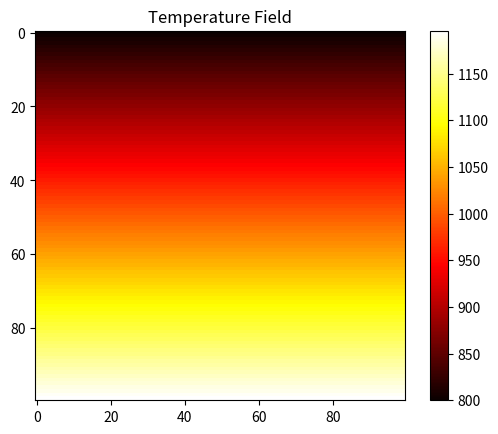
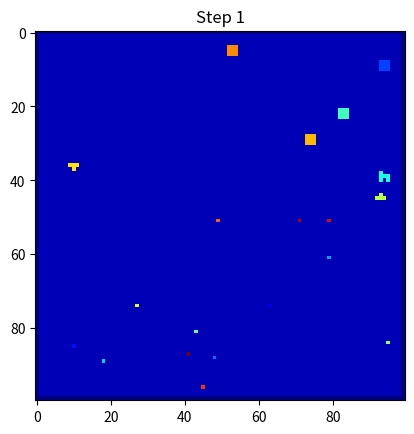
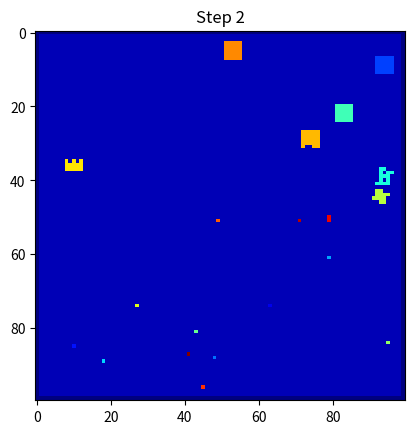
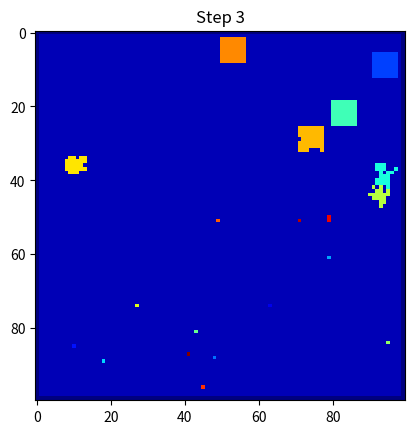
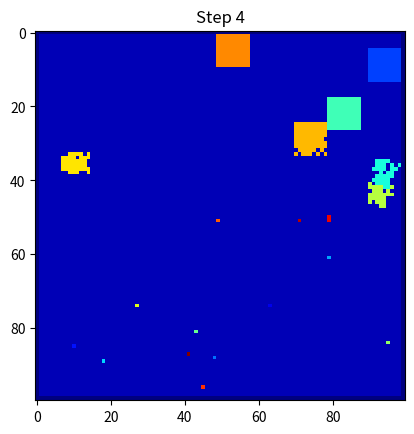
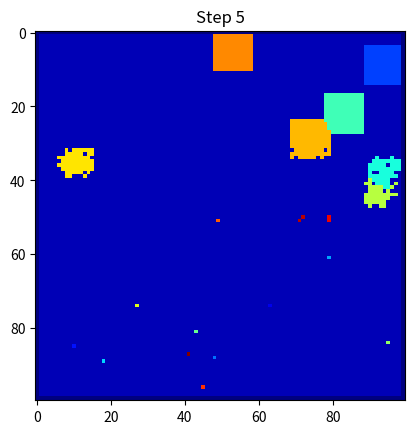
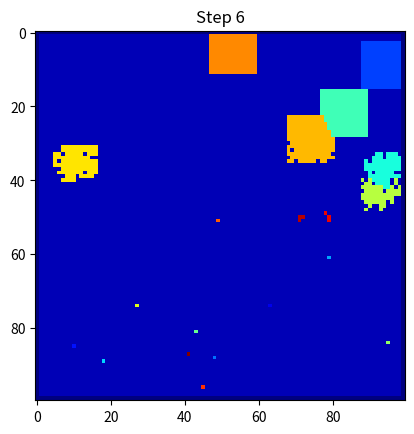
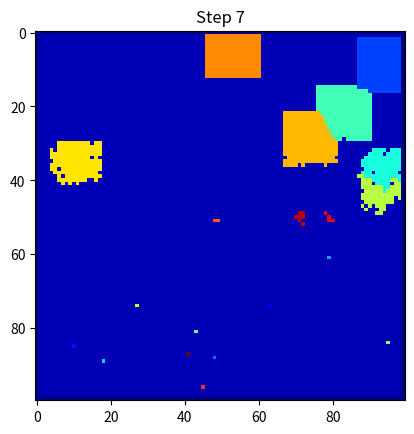
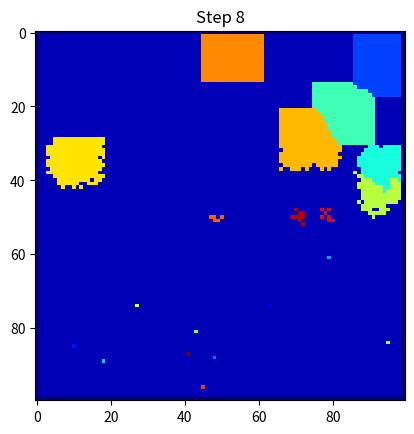
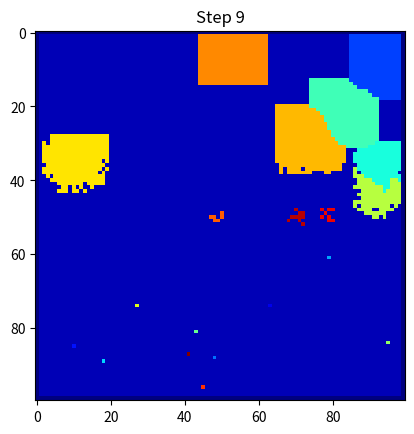
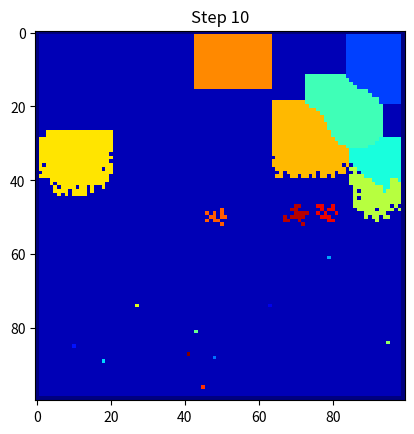
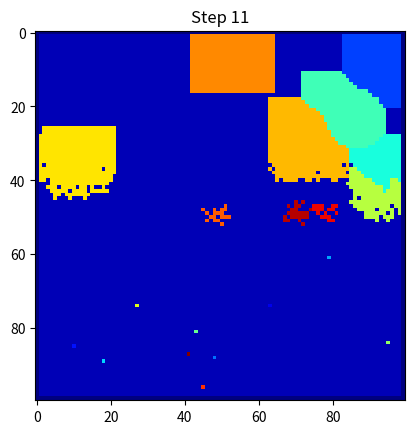
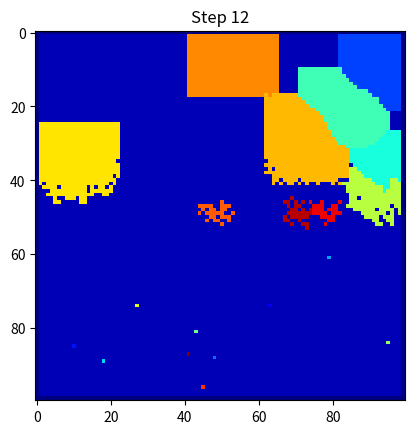
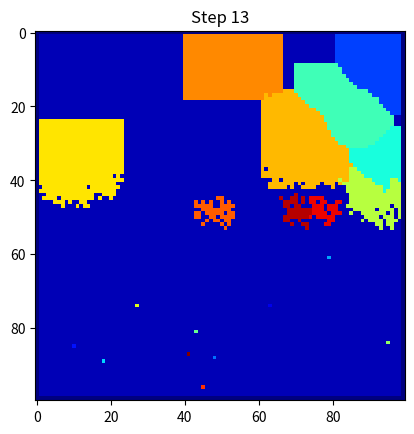
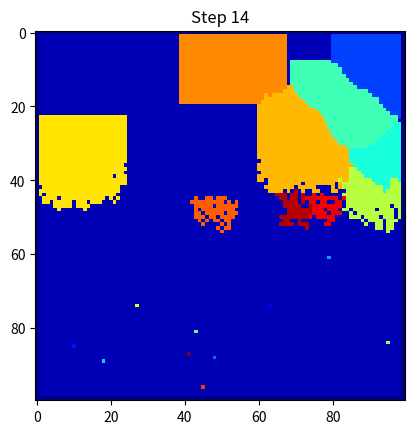
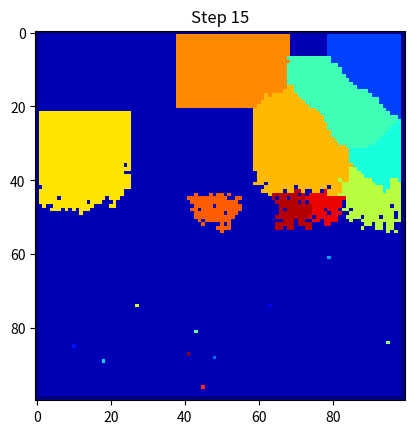

Write Python code to recreate these figures, in order.
import numpy as np
import matplotlib.pyplot as plt

# Create grid
Nx = 100
Ny = 100

state = np.zeros((Nx, Ny))
T = np.zeros((Nx,Ny))

# Initialize temperature field (linear gradient)
for i in range(Nx):

    T[i,:] = 800 + (1200-800)*(i/Nx)


# Visualize initial temperature field
plt.imshow(T, cmap='hot')
plt.colorbar()
plt.title("Temperature Field")
plt.show()

#Put multiple nuclei---------
num_nuclei = 20

for grain_id in range(1, num_nuclei+1):

    x = np.random.randint(0, Nx)
    y = np.random.randint(0, Ny)

    state[x,y] = grain_id
#-----------------------------
# Set boundaries to -1 (non-interactive), else the while loop will never end as the boundaries will always be liquid (0) and never solidify. Thus, infinite loop.
state[0,:] = -1
state[-1,:] = -1
state[:,0] = -1
state[:,-1] = -1
# Define melting temperature
Tm = 1000
step = 0
k = 0.01 #probability scaling factor

while np.any(state == 0):
    T = T - 2  # Cool down the system
    step += 1
    new_state = state.copy()

    for i in range(1, Nx-1):
        for j in range(1, Ny-1):

            if state[i,j] == 0:

                neighborhood = state[i-1:i+2, j-1:j+2]

                neighboring_grains = neighborhood[neighborhood > 0]

                if T[i,j] < Tm and len(neighboring_grains) > 0:

                    deltaT = Tm - T[i,j]   # Calculate undercooling
                    P_growth = k * deltaT  # Growth probability based on undercooling
                    P_growth = min(P_growth, 1) # Ensure probability does not exceed 1

                    if np.random.random() < P_growth:  # Randomly decide if the cell will solidify judging from growth probability
                        chosen_grain = np.random.choice(neighboring_grains) #same done as previous code in other directory
                        new_state[i,j] = chosen_grain

    state = new_state

    # Display animation
    plt.clf()
    plt.imshow(state, cmap='jet')
    plt.title(f"Step {step}")
    plt.pause(0.05)

plt.show()
